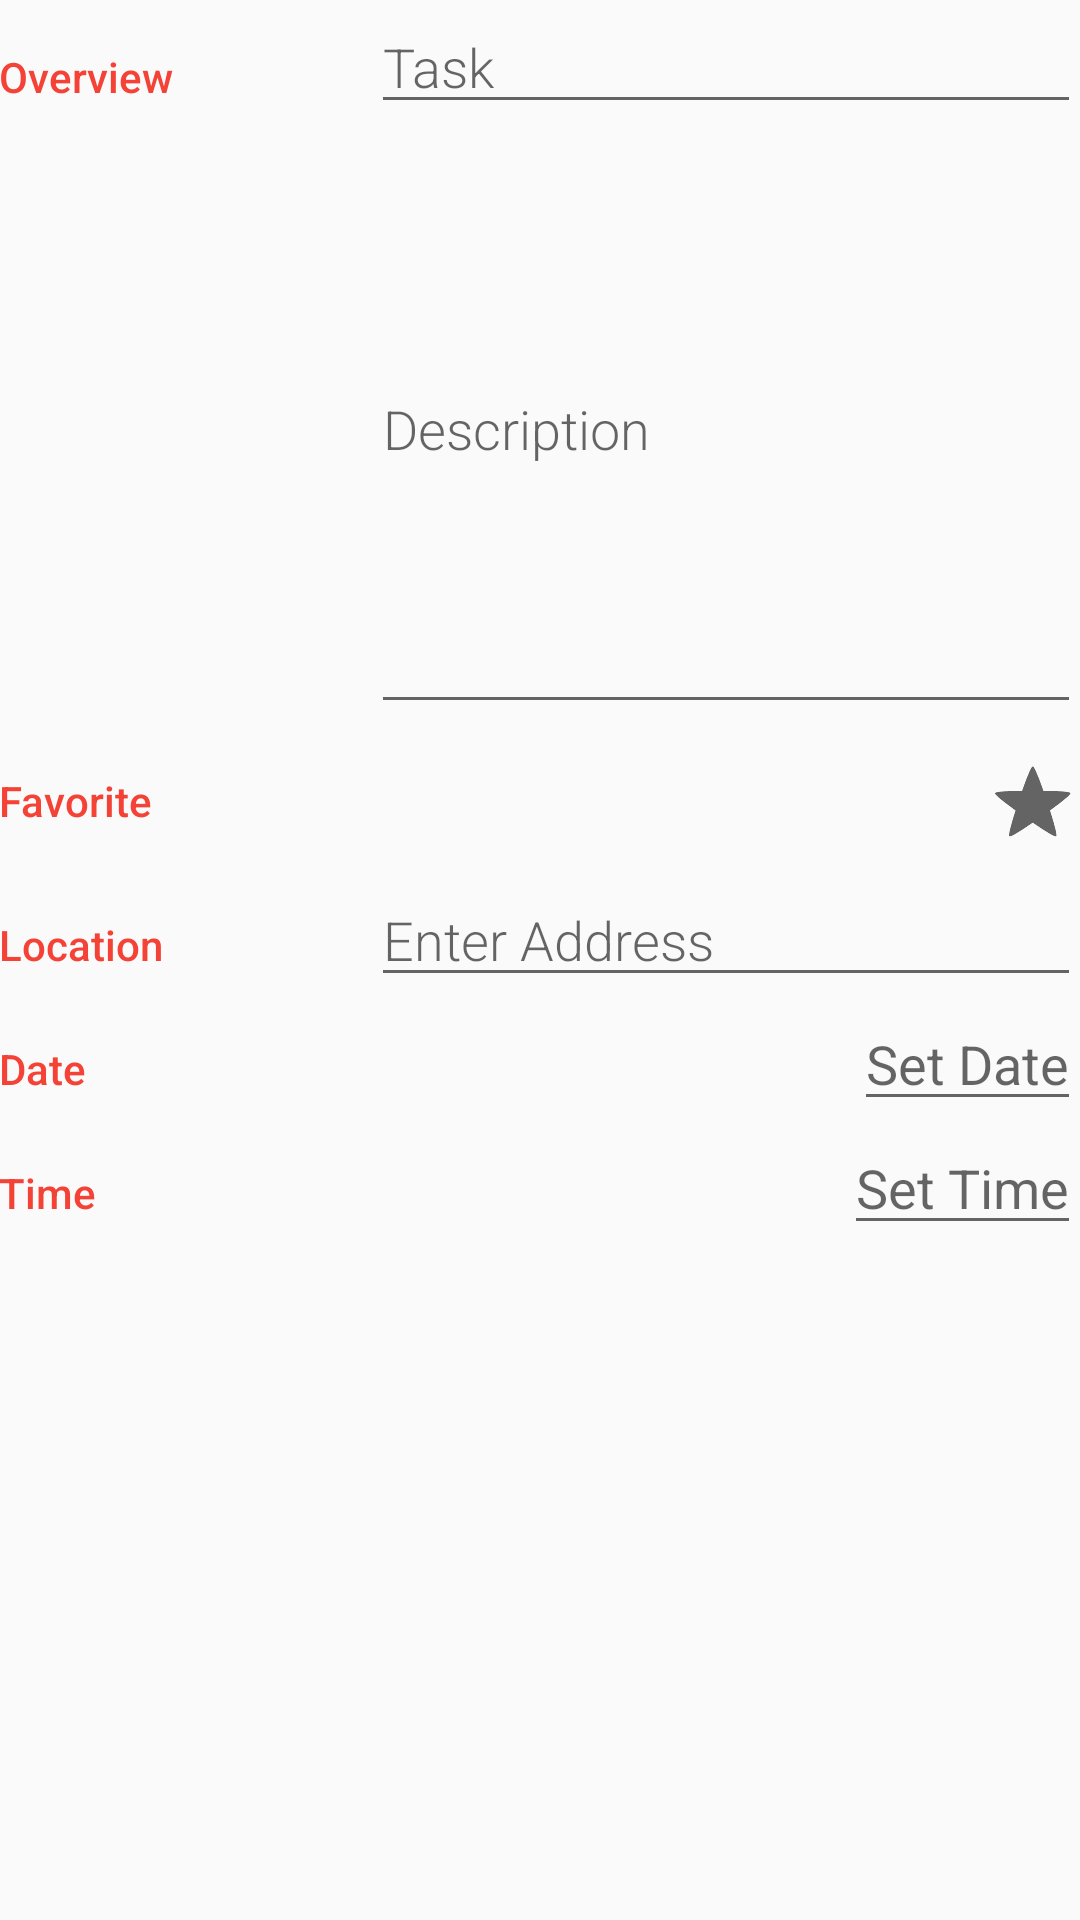

Here is an Android app screen rendered from its layout file. Give the layout XML and the strings, colors and styles it references.
<!-- AndroidManifest.xml: activity theme EditorTheme -->
<!-- res/layout/activity_editor.xml -->
<?xml version="1.0" encoding="utf-8"?>
<LinearLayout
    xmlns:android="http://schemas.android.com/apk/res/android"
    xmlns:tools="http://schemas.android.com/tools"
    android:layout_width="match_parent"
    android:layout_height="match_parent"
    android:orientation="vertical"
    android:padding="@dimen/activity_margin"
    tools:context=".EditorActivity">

    
    <LinearLayout
        android:layout_width="match_parent"
        android:layout_height="wrap_content"
        android:orientation="horizontal">

        
        <TextView
            style="@style/CategoryStyle"
            android:text="@string/category_overview"/>

        
        <LinearLayout
            android:layout_width="0dp"
            android:layout_height="wrap_content"
            android:layout_weight="2"
            android:orientation="vertical"
            android:paddingLeft="4dp">

            
            <EditText
                android:id="@+id/edit_task_name"
                style="@style/EditorFieldStyle"
                android:hint="@string/hint_task_name"/>

            
            <EditText
                android:id="@+id/edit_task_description"
                style="@style/EditorFieldStyle"
                android:layout_height="200dp"
                android:hint="@string/hint_task_description"/>
        </LinearLayout>
    </LinearLayout>
    <LinearLayout
        android:id="@+id/container_favorite"
        android:layout_width="match_parent"
        android:layout_height="wrap_content"
        android:orientation="horizontal">

        
        <TextView
            style="@style/CategoryStyle"
            android:text="@string/category_favorite"/>

        <CheckBox
            android:id="@+id/favbutton"
            style="?android:attr/starStyle"
            android:layout_width="wrap_content"
            android:layout_height="wrap_content"
            android:layout_marginBottom="16dp"/>


    </LinearLayout>



    
    <LinearLayout
        android:id="@+id/container_measurement"
        android:layout_width="match_parent"
        android:layout_height="wrap_content"
        android:orientation="horizontal">

        
        <TextView
            style="@style/CategoryStyle"
            android:text="@string/category_location"/>

        
        <RelativeLayout
            android:layout_width="0dp"
            android:layout_height="wrap_content"
            android:layout_weight="2"
            android:paddingLeft="4dp">

            
            <EditText
                android:id="@+id/edit_location"
                style="@style/EditorFieldStyle"
                android:hint="@string/hint_task_location"/>


        </RelativeLayout>
    </LinearLayout>

    <LinearLayout
        android:id="@+id/container_date"
        android:layout_width="match_parent"
        android:layout_height="wrap_content"
        android:orientation="horizontal">

        
        <TextView
            style="@style/CategoryStyle"
            android:text="Date"/>

        
        <EditText
            android:id="@+id/edit_date"
            android:layout_width="wrap_content"
            android:layout_height="wrap_content"
            android:clickable="true"
            android:editable="false"
            android:focusable="false"
            android:hint="Set Date"/>
    </LinearLayout>

    <LinearLayout
        android:id="@+id/container_time"
        android:layout_width="match_parent"
        android:layout_height="wrap_content"
        android:orientation="horizontal">

        
        <TextView
            style="@style/CategoryStyle"
            android:text="Time"/>

        
        <EditText
            android:id="@+id/edit_time"
            android:layout_width="wrap_content"
            android:layout_height="wrap_content"
            android:clickable="true"
            android:editable="false"
            android:hint="Set Time"/>
    </LinearLayout>
</LinearLayout>
<!-- resources referenced by this layout -->
<resources>
  <string name="category_favorite">Favorite</string>
  <string name="category_location">Location</string>
  <string name="category_overview">Overview</string>
  <string name="hint_task_description">Description</string>
  <string name="hint_task_location">Enter Address</string>
  <string name="hint_task_name">Task</string>
  <style name="CategoryStyle">
          <item name="android:layout_height">wrap_content</item>
          <item name="android:layout_width">0dp</item>
          <item name="android:layout_weight">1</item>
          <item name="android:paddingTop">16dp</item>
          <item name="android:textColor">@color/colorAccent</item>
          <item name="android:fontFamily">sans-serif-medium</item>
          <item name="android:textAppearance">?android:textAppearanceSmall</item>
      </style>
  <style name="EditorFieldStyle">
          <item name="android:layout_height">wrap_content</item>
          <item name="android:layout_width">match_parent</item>
          <item name="android:fontFamily">sans-serif-light</item>
          <item name="android:textAppearance">?android:textAppearanceMedium</item>
      </style>
  <style name="EditorTheme" parent="Theme.AppCompat.Light.DarkActionBar">
          <item name="colorPrimary">@color/editorColorPrimary</item>
          <item name="colorPrimaryDark">@color/editorColorPrimaryDark</item>
          <item name="colorAccent">@color/colorAccent</item>
      </style>
  <color name="colorAccent">#F44336</color>
  <color name="editorColorPrimary">#2D3640</color>
  <color name="editorColorPrimaryDark">#394450</color>
</resources>
